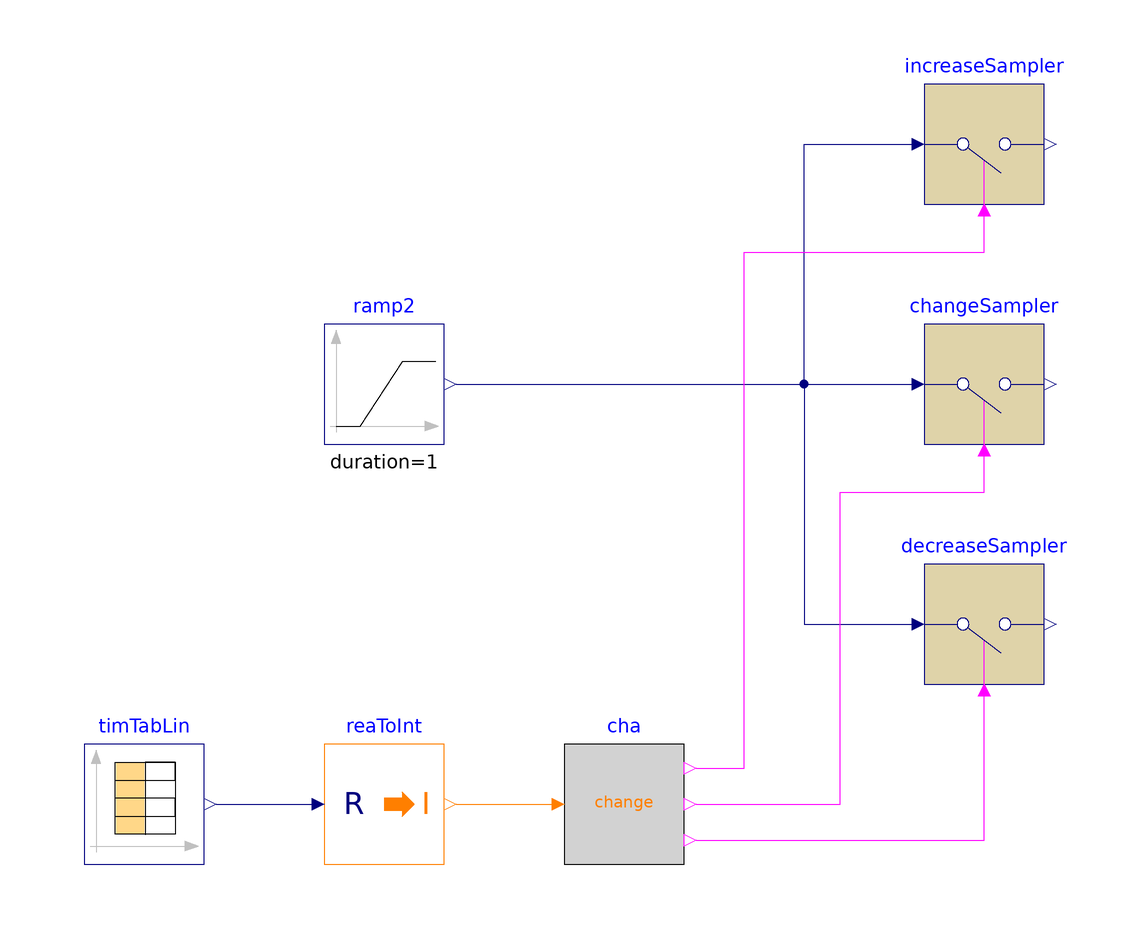

This picture is the connection diagram that the Modelica source below describes through its graphical annotations.

model Change
  "Validation model for the Change block"
  BuildingsLite.Controls.OBC.CDL.Integers.Change cha
    "Check if the integer input changes value"
    annotation (Placement(transformation(extent={{0,-50},{20,-30}})));
  BuildingsLite.Controls.OBC.CDL.Reals.Sources.Ramp ramp2(
    offset=0,
    height=20,
    duration=1)
    "Block that generates ramp signal"
    annotation (Placement(transformation(extent={{-40,20},{-20,40}})));
  BuildingsLite.Controls.OBC.CDL.Discrete.TriggeredSampler changeSampler
    "Triggered sampler"
    annotation (Placement(transformation(extent={{60,20},{80,40}})));
  BuildingsLite.Controls.OBC.CDL.Conversions.RealToInteger reaToInt
    "Convert real to integer"
    annotation (Placement(transformation(extent={{-40,-50},{-20,-30}})));
  BuildingsLite.Controls.OBC.CDL.Reals.Sources.TimeTable timTabLin(
    smoothness=BuildingsLite.Controls.OBC.CDL.Types.Smoothness.ConstantSegments,
    table=[
      0,-1;
      0.3,0.5;
      0.5,0;
      0.7,1;
      1,0])
    "Time table with smoothness method of constant segments"
    annotation (Placement(transformation(extent={{-80,-50},{-60,-30}})));
  BuildingsLite.Controls.OBC.CDL.Discrete.TriggeredSampler increaseSampler
    "Increase sampler"
    annotation (Placement(transformation(extent={{60,60},{80,80}})));
  BuildingsLite.Controls.OBC.CDL.Discrete.TriggeredSampler decreaseSampler
    "Decrease sampler"
    annotation (Placement(transformation(extent={{60,-20},{80,0}})));

equation
  connect(ramp2.y,changeSampler.u)
    annotation (Line(points={{-18,30},{58,30}},color={0,0,127}));
  connect(timTabLin.y[1],reaToInt.u)
    annotation (Line(points={{-58,-40},{-42,-40}},color={0,0,127}));
  connect(reaToInt.y,cha.u)
    annotation (Line(points={{-18,-40},{-2,-40}},color={255,127,0}));
  connect(ramp2.y,increaseSampler.u)
    annotation (Line(points={{-18,30},{40,30},{40,70},{58,70}},color={0,0,127}));
  connect(ramp2.y,decreaseSampler.u)
    annotation (Line(points={{-18,30},{40,30},{40,-10},{58,-10}},color={0,0,127}));
  connect(cha.up,increaseSampler.trigger)
    annotation (Line(points={{22,-34},{30,-34},{30,52},{70,52},{70,58.2}},color={255,0,255}));
  connect(cha.y,changeSampler.trigger)
    annotation (Line(points={{22,-40},{46,-40},{46,12},{70,12},{70,18.2}},color={255,0,255}));
  connect(cha.down,decreaseSampler.trigger)
    annotation (Line(points={{22,-46},{70,-46},{70,-21.8}},color={255,0,255}));
  annotation (
    experiment(
      StopTime=1.0,
      Tolerance=1e-06),
    __Dymola_Commands(
      file="modelica://Buildings/Resources/Scripts/Dymola/Controls/OBC/CDL/Integers/Validation/Change.mos" "Simulate and plot"),
    Documentation(
      info="<html>
<p>
Validation test for the block
<a href=\"modelica://BuildingsLite.Controls.OBC.CDL.Integers.Change\">
BuildingsLite.Controls.OBC.CDL.Integers.Change</a>.
</p>
</html>",
      revisions="<html>
<ul>
<li>
July 13, 2018, by Jianjun Hu:<br/>
First implementation.
</li>
</ul>
</html>"),
    Icon(
      coordinateSystem(
        preserveAspectRatio=false),
      graphics={
        Ellipse(
          lineColor={75,138,73},
          fillColor={255,255,255},
          fillPattern=FillPattern.Solid,
          extent={{-100,-100},{100,100}}),
        Polygon(
          lineColor={0,0,255},
          fillColor={75,138,73},
          pattern=LinePattern.None,
          fillPattern=FillPattern.Solid,
          points={{-36,60},{64,0},{-36,-60},{-36,60}})}),
    Diagram(
      coordinateSystem(
        preserveAspectRatio=false)));
end Change;